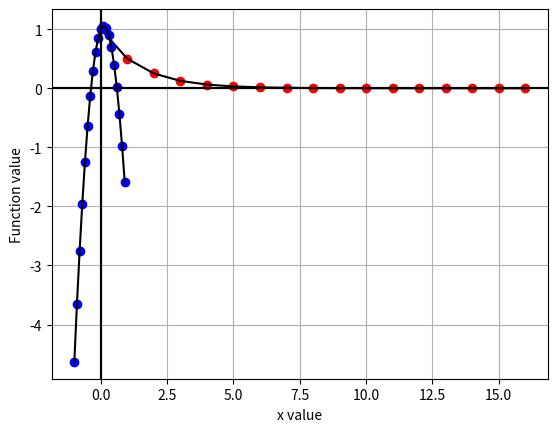

The matplotlib source for this figure:
from math import exp
import numpy as np
import matplotlib.pyplot as plt
def func(x):
    #return x**3-.165*x**2+3.993*10**-4
    return np.exp(x)-5*x**2

def plot():
    x_value=[]
    y_value=[]
    i=-1
    while i<=1:
        x_value.append(i)
        y_value.append(func(i))
        i = i + .1
    plt.plot(x_value,y_value)
    plt.ion()
    plt.show()
    #plt.interactive(False)
    print(x_value)
    print(y_value)
    return 1

def smart_plot():
    x=np.arange(-1.0,1.0,.1)
    plt.plot(x,func(x),'bo',x,func(x),'k')
    plt.ylabel("Function value")
    plt.xlabel("x value")
    plt.grid(True)
    plt.axhline(y=0,color='k')
    plt.axvline(x=0,color='k')
    plt.show()
    return 1

# with error of EPSILON
def bisection(a, b):
    c = a
    step=0
    reletive_error=[]
    while (abs(b - a) > 0.00001):
        reletive_error.append(abs(b-a))
        step=step+1
        c = (a + b) / 2
        if (func(c) == 0.0):
            break
        if (func(c) * func(a) < 0):
            b = c
        else:
            a = c

    print("The value of root is : ", "%.4f" % c)
    plt.plot(range(step),reletive_error,'ro',range(step),reletive_error,'k')
    plt.ylabel("Error")
    plt.xlabel("Iteration")
    plt.grid(True)
    plt.axhline(y=0, color='k')
    plt.axvline(x=0, color='k')
    plt.show()

def main():
    a = 1
    b = 0
    # print(str(func(a)) + "  " + str(func(b)))
    bisection(a, b)
    #plot()
    smart_plot()

if __name__ == "__main__":
	main()
